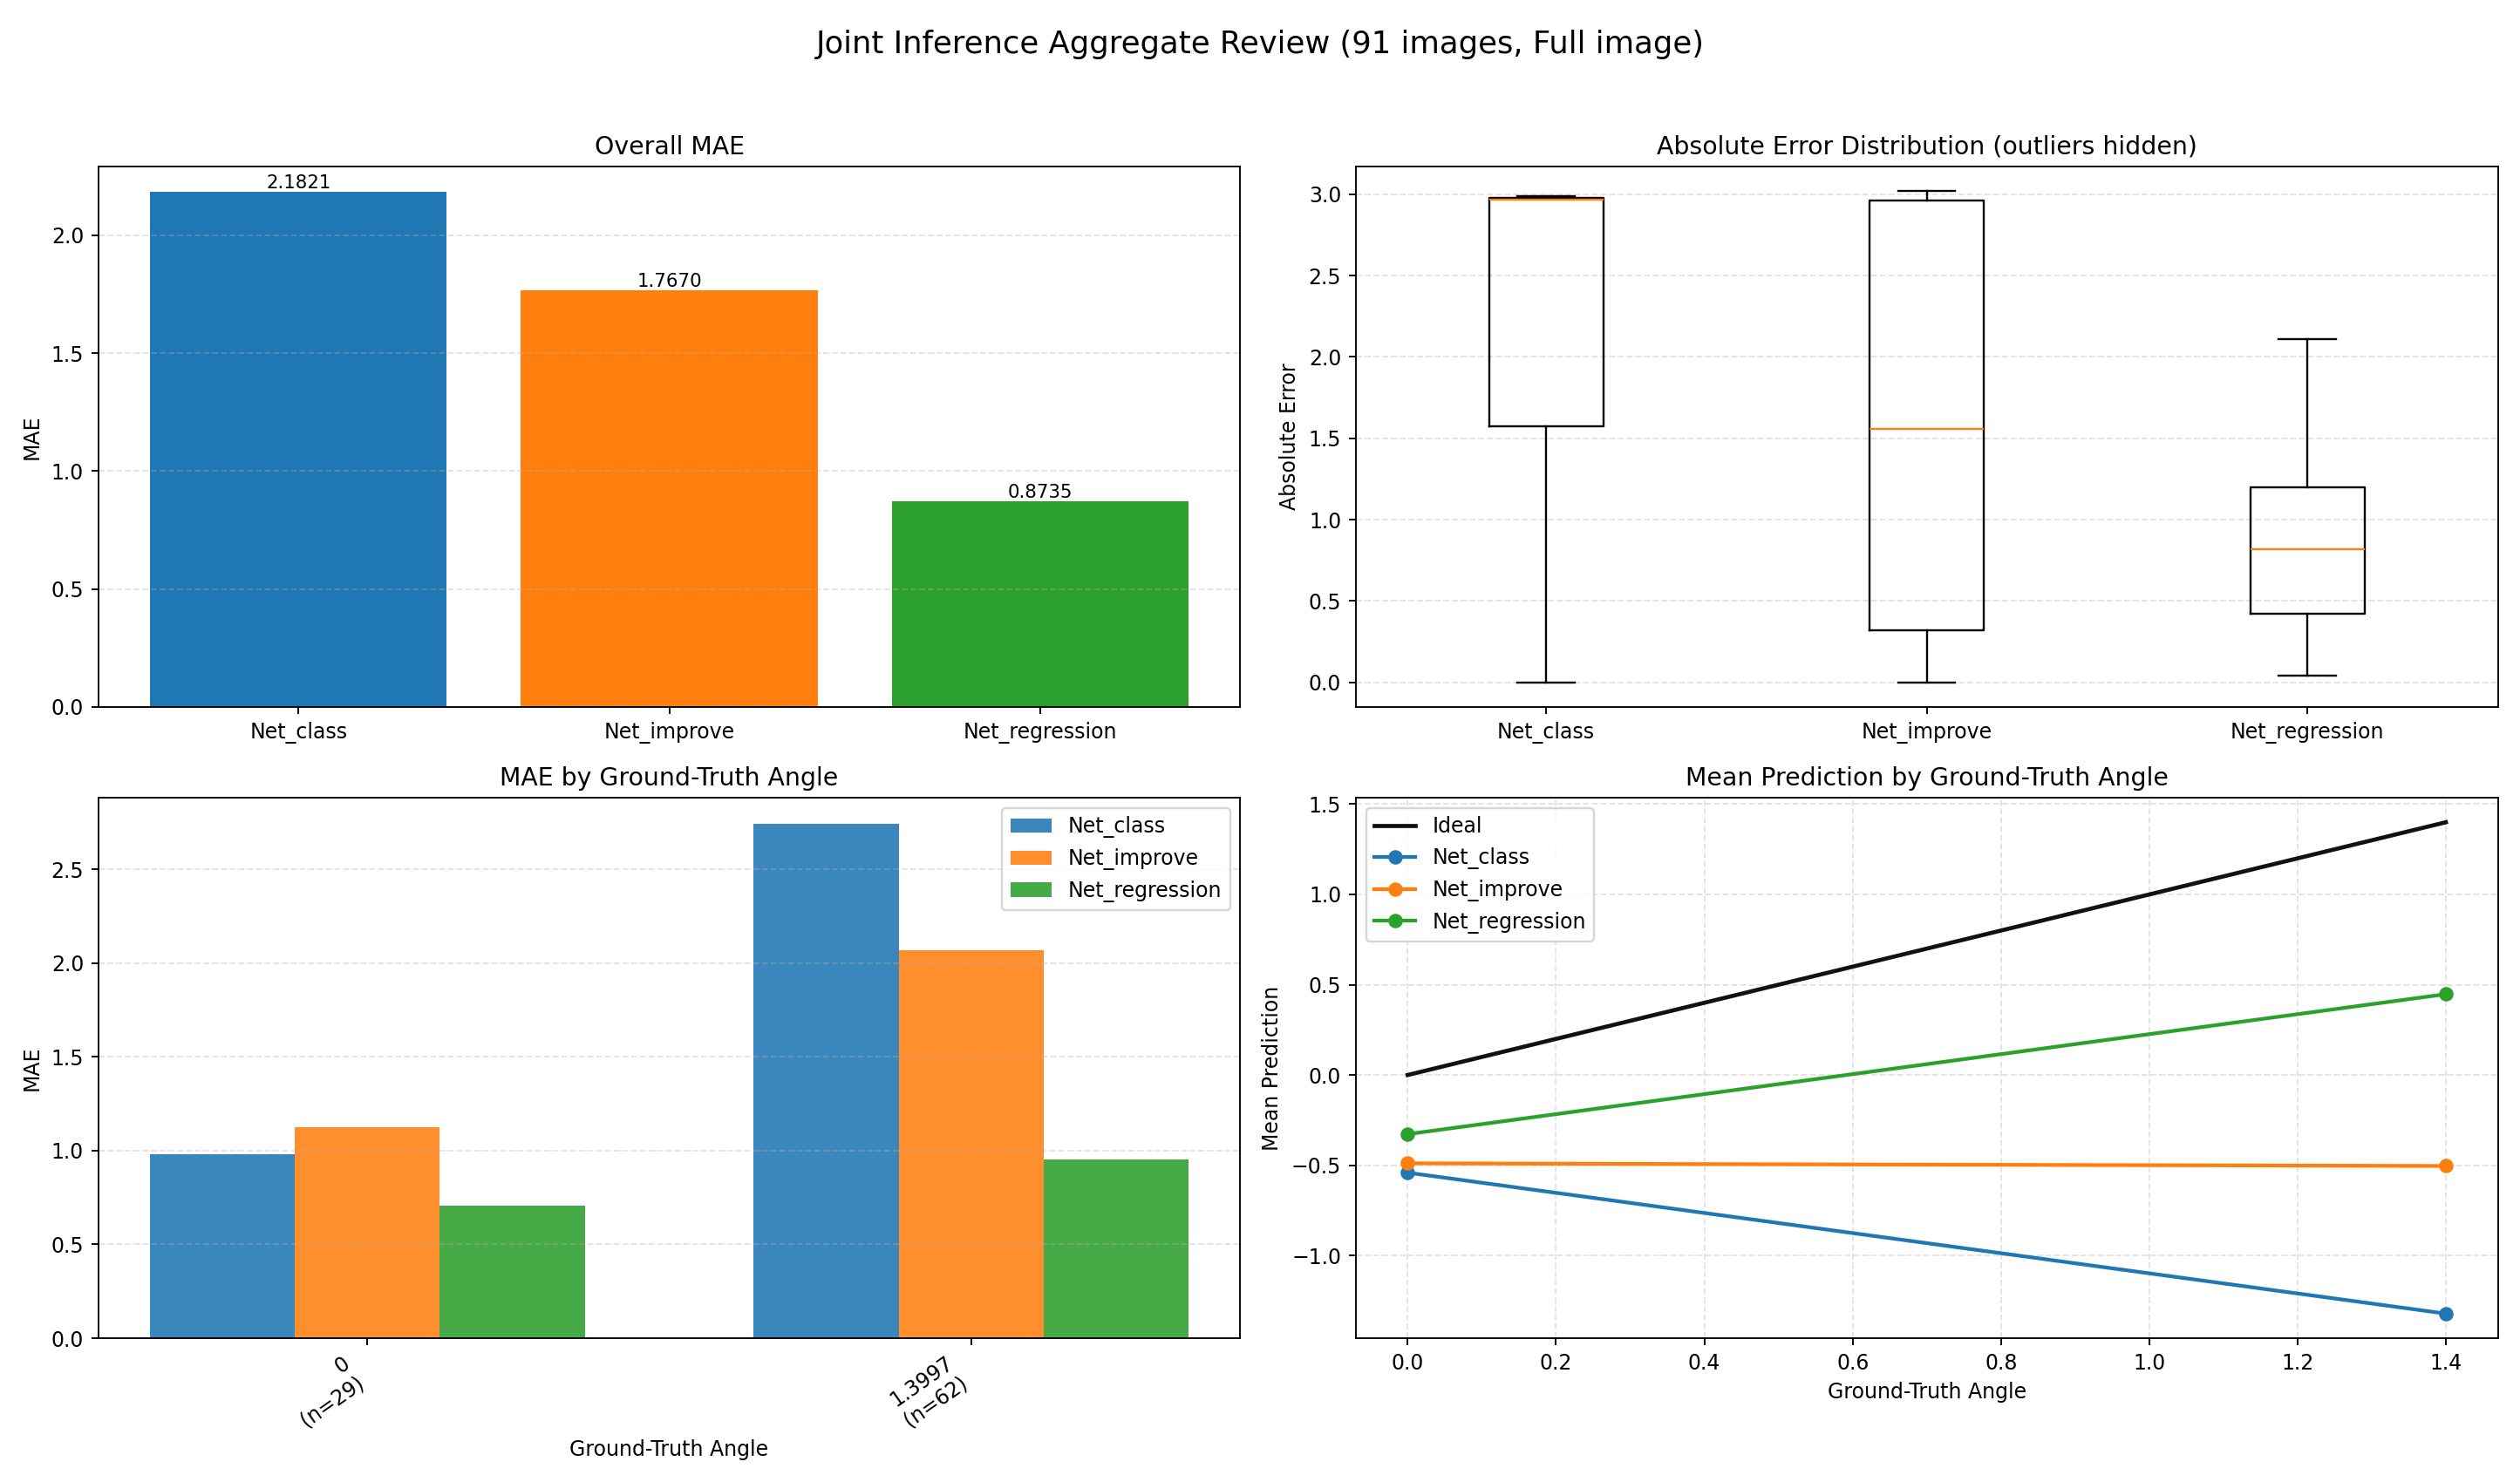

The data file committed next to this chart (first rows):
index, image, groundTruth, Net_class, Net_class_abs_error, Net_improve, Net_improve_abs_error, Net_regression, Net_regression_abs_error
0, E:\桌面\kunmingr2\kunmingr2\2\1\0_0.0000.j…, 0.0, 0.0009641, 0.0009641, 0.0, 0.0, -0.1197, 0.1197
1, E:\桌面\kunmingr2\kunmingr2\2\1\1_0.0000.j…, 0.0, -0.0003002, 0.0003002, 0.0, 0.0, 0.2286, 0.2286
2, E:\桌面\kunmingr2\kunmingr2\2\1\2_0.0000.j…, 0.0, 0.0002725, 0.0002725, 0.0, 0.0, 0.1001, 0.1001
3, E:\桌面\kunmingr2\kunmingr2\2\1\3_0.0000.j…, 0.0, 0.0004954, 0.0004954, 0.0, 0.0, 0.1896, 0.1896
4, E:\桌面\kunmingr2\kunmingr2\2\1\4_0.0000.j…, 0.0, 0.0003767, 0.0003767, 0.0, 0.0, -0.1046, 0.1046
5, E:\桌面\kunmingr2\kunmingr2\2\1\5_0.0000.j…, 0.0, 0.001571, 0.001571, 0.0, 0.0, -0.09043, 0.09043
6, E:\桌面\kunmingr2\kunmingr2\2\1\6_0.0000.j…, 0.0, 0.0003799, 0.0003799, 0.0, 0.0, -0.08436, 0.08436
7, E:\桌面\kunmingr2\kunmingr2\2\1\7_0.0000.j…, 0.0, 0.0009892, 0.0009892, 1.5, 1.5, 0.5681, 0.5681
8, E:\桌面\kunmingr2\kunmingr2\2\1\8_0.0000.j…, 0.0, 1.575, 1.575, 1.5, 1.5, 0.8777, 0.8777
9, E:\桌面\kunmingr2\kunmingr2\2\1\9_0.0000.j…, 0.0, 1.602, 1.602, 1.5, 1.5, 0.6775, 0.6775
10, E:\桌面\kunmingr2\kunmingr2\2\1\10_0.0000.…, 0.0, -0.001023, 0.001023, 1.72, 1.72, 0.548, 0.548
11, E:\桌面\kunmingr2\kunmingr2\2\1\11_0.0000.…, 0.0, 1.607, 1.607, 1.5, 1.5, 0.9387, 0.9387
12, E:\桌面\kunmingr2\kunmingr2\2\1\12_0.0000.…, 0.0, 1.592, 1.592, 1.5, 1.5, 1.355, 1.355
13, E:\桌面\kunmingr2\kunmingr2\2\1\13_1.3997.…, 1.4, 1.585, 0.1854, 1.5, 0.1003, 0.9813, 0.4184
14, E:\桌面\kunmingr2\kunmingr2\2\1\14_1.3997.…, 1.4, 1.592, 0.1924, 1.5, 0.1003, 1.203, 0.1966
15, E:\桌面\kunmingr2\kunmingr2\2\1\15_1.3997.…, 1.4, -1.572, 2.972, 1.5, 0.1003, 1.091, 0.3088
16, E:\桌面\kunmingr2\kunmingr2\2\1\16_1.3997.…, 1.4, -1.577, 2.976, -1.58, 2.98, 0.88, 0.5197
17, E:\桌面\kunmingr2\kunmingr2\2\1\17_1.3997.…, 1.4, -1.581, 2.981, 1.72, 0.3203, 1.36, 0.03947
18, E:\桌面\kunmingr2\kunmingr2\2\1\18_1.3997.…, 1.4, 1.605, 0.2052, 1.72, 0.3203, 1.241, 0.1585
19, E:\桌面\kunmingr2\kunmingr2\2\1\19_1.3997.…, 1.4, -1.579, 2.978, -1.58, 2.98, 0.8207, 0.579
20, E:\桌面\kunmingr2\kunmingr2\2\1\20_1.3997.…, 1.4, -1.58, 2.98, 1.72, 0.3203, 1.011, 0.389
21, E:\桌面\kunmingr2\kunmingr2\2\1\21_1.3997.…, 1.4, -1.583, 2.983, 1.72, 0.3203, 1.158, 0.2422
22, E:\桌面\kunmingr2\kunmingr2\2\1\22_1.3997.…, 1.4, -1.573, 2.973, -1.58, 2.98, 1.133, 0.2669
23, E:\桌面\kunmingr2\kunmingr2\2\1\23_1.3997.…, 1.4, -1.581, 2.981, 1.72, 0.3203, 1.134, 0.2659
24, E:\桌面\kunmingr2\kunmingr2\2\1\24_1.3997.…, 1.4, -1.587, 2.987, 1.72, 0.3203, 1.041, 0.3591
25, E:\桌面\kunmingr2\kunmingr2\2\1\25_1.3997.…, 1.4, -1.584, 2.984, -1.58, 2.98, 0.4205, 0.9792
26, E:\桌面\kunmingr2\kunmingr2\2\1\26_1.3997.…, 1.4, -1.586, 2.985, -1.58, 2.98, 0.5703, 0.8294
27, E:\桌面\kunmingr2\kunmingr2\2\1\27_1.3997.…, 1.4, -1.581, 2.98, 1.72, 0.3203, 0.7489, 0.6508
28, E:\桌面\kunmingr2\kunmingr2\2\1\28_1.3997.…, 1.4, -1.589, 2.989, -1.62, 3.02, 0.7602, 0.6395
29, E:\桌面\kunmingr2\kunmingr2\2\1\29_1.3997.…, 1.4, -1.587, 2.986, 1.72, 0.3203, 0.9753, 0.4244
30, E:\桌面\kunmingr2\kunmingr2\2\1\30_1.3997.…, 1.4, -1.579, 2.979, 1.72, 0.3203, 1.249, 0.1506
31, E:\桌面\kunmingr2\kunmingr2\2\1\31_1.3997.…, 1.4, -1.575, 2.975, 1.5, 0.1003, 1.346, 0.05395
32, E:\桌面\kunmingr2\kunmingr2\2\1\32_1.3997.…, 1.4, -1.576, 2.976, -1.58, 2.98, 0.9271, 0.4726
33, E:\桌面\kunmingr2\kunmingr2\2\1\33_1.3997.…, 1.4, -1.574, 2.974, -1.58, 2.98, 1.272, 0.1276
34, E:\桌面\kunmingr2\kunmingr2\2\1\34_1.3997.…, 1.4, -1.576, 2.976, 1.72, 0.3203, 1.008, 0.3922
35, E:\桌面\kunmingr2\kunmingr2\2\1\35_1.3997.…, 1.4, -1.579, 2.978, -1.58, 2.98, 0.1285, 1.271
36, E:\桌面\kunmingr2\kunmingr2\2\1\36_1.3997.…, 1.4, -1.569, 2.969, 1.72, 0.3203, 0.5514, 0.8483
37, E:\桌面\kunmingr2\kunmingr2\2\1\37_1.3997.…, 1.4, -1.563, 2.963, -1.56, 2.96, 0.3001, 1.1
38, E:\桌面\kunmingr2\kunmingr2\2\1\38_1.3997.…, 1.4, -1.563, 2.963, -1.56, 2.96, 0.687, 0.7127
39, E:\桌面\kunmingr2\kunmingr2\2\1\39_1.3997.…, 1.4, -1.567, 2.967, -1.56, 2.96, 0.2802, 1.119
40, E:\桌面\kunmingr2\kunmingr2\2\1\40_1.3997.…, 1.4, -1.564, 2.964, -1.56, 2.96, 0.7557, 0.644
41, E:\桌面\kunmingr2\kunmingr2\2\1\41_1.3997.…, 1.4, -1.564, 2.964, -1.56, 2.96, 0.2011, 1.199
42, E:\桌面\kunmingr2\kunmingr2\2\1\42_1.3997.…, 1.4, -1.571, 2.97, 1.72, 0.3203, 0.3456, 1.054
43, E:\桌面\kunmingr2\kunmingr2\2\1\43_1.3997.…, 1.4, -1.569, 2.969, 1.72, 0.3203, 0.4351, 0.9646
44, E:\桌面\kunmingr2\kunmingr2\2\1\44_1.3997.…, 1.4, -1.566, 2.966, 1.72, 0.3203, -0.126, 1.526
45, E:\桌面\kunmingr2\kunmingr2\2\1\45_1.3997.…, 1.4, -1.569, 2.968, -1.56, 2.96, -0.02464, 1.424
46, E:\桌面\kunmingr2\kunmingr2\2\1\46_1.3997.…, 1.4, -1.568, 2.968, -1.56, 2.96, -0.2073, 1.607
47, E:\桌面\kunmingr2\kunmingr2\2\1\47_1.3997.…, 1.4, -1.576, 2.976, -1.56, 2.96, -0.3256, 1.725
48, E:\桌面\kunmingr2\kunmingr2\2\1\48_1.3997.…, 1.4, -1.565, 2.965, -1.56, 2.96, -0.5781, 1.978
49, E:\桌面\kunmingr2\kunmingr2\2\1\49_1.3997.…, 1.4, -1.568, 2.968, -1.56, 2.96, -0.4028, 1.803
50, E:\桌面\kunmingr2\kunmingr2\2\1\50_1.3997.…, 1.4, -1.569, 2.969, -1.56, 2.96, -0.712, 2.112
51, E:\桌面\kunmingr2\kunmingr2\2\1\51_1.3997.…, 1.4, -1.57, 2.969, -1.56, 2.96, -0.2959, 1.696
52, E:\桌面\kunmingr2\kunmingr2\2\1\52_1.3997.…, 1.4, -1.576, 2.975, -1.56, 2.96, 0.2389, 1.161
53, E:\桌面\kunmingr2\kunmingr2\2\1\53_1.3997.…, 1.4, -1.568, 2.968, -1.56, 2.96, 0.8377, 0.562
54, E:\桌面\kunmingr2\kunmingr2\2\1\54_1.3997.…, 1.4, -1.57, 2.969, -1.56, 2.96, 0.4325, 0.9672
55, E:\桌面\kunmingr2\kunmingr2\2\1\55_1.3997.…, 1.4, -1.574, 2.974, -1.56, 2.96, 0.6822, 0.7175
56, E:\桌面\kunmingr2\kunmingr2\2\1\56_1.3997.…, 1.4, -1.574, 2.974, -1.56, 2.96, 0.5825, 0.8172
57, E:\桌面\kunmingr2\kunmingr2\2\1\57_1.3997.…, 1.4, -1.57, 2.969, -1.56, 2.96, 0.7586, 0.6411
58, E:\桌面\kunmingr2\kunmingr2\2\1\58_1.3997.…, 1.4, -1.574, 2.974, -1.56, 2.96, 0.993, 0.4067
59, E:\桌面\kunmingr2\kunmingr2\2\1\59_1.3997.…, 1.4, -1.574, 2.974, -1.56, 2.96, 0.2627, 1.137
... 31 more rows
